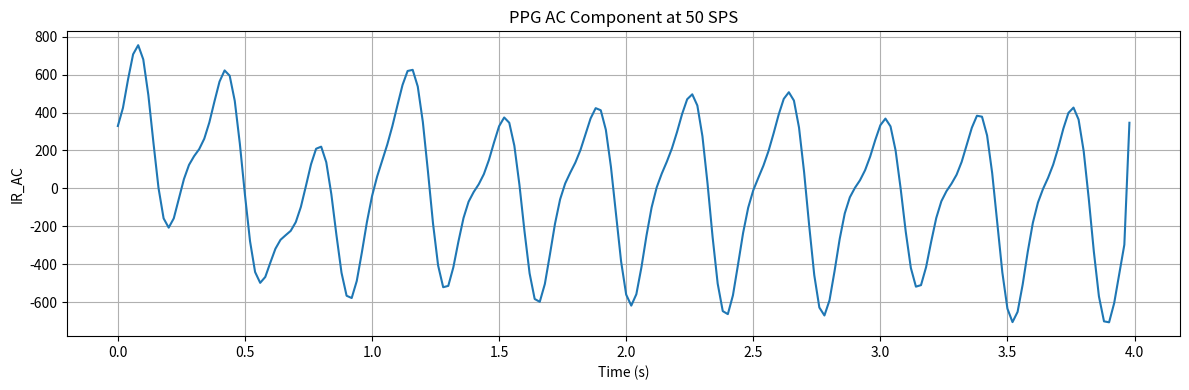

Python code for this plot:
import re
import matplotlib.pyplot as plt

data_text = """
0 - IR_RAW: 130875 - IR_AC: 329
1 - IR_RAW: 130575 - IR_AC: 424
2 - IR_RAW: 129330 - IR_AC: 574
3 - IR_RAW: 128692 - IR_AC: 707
4 - IR_RAW: 128729 - IR_AC: 755
5 - IR_RAW: 129029 - IR_AC: 680
6 - IR_RAW: 129382 - IR_AC: 492
7 - IR_RAW: 129722 - IR_AC: 241
8 - IR_RAW: 129915 - IR_AC: 2
9 - IR_RAW: 129805 - IR_AC: -158
10 - IR_RAW: 129564 - IR_AC: -207
11 - IR_RAW: 129532 - IR_AC: -158
12 - IR_RAW: 129687 - IR_AC: -55
13 - IR_RAW: 129915 - IR_AC: 49
14 - IR_RAW: 130127 - IR_AC: 124
15 - IR_RAW: 130380 - IR_AC: 170
16 - IR_RAW: 130556 - IR_AC: 207
17 - IR_RAW: 130673 - IR_AC: 262
18 - IR_RAW: 130796 - IR_AC: 348
19 - IR_RAW: 130494 - IR_AC: 458
20 - IR_RAW: 129210 - IR_AC: 563
21 - IR_RAW: 128624 - IR_AC: 622
22 - IR_RAW: 128665 - IR_AC: 594
23 - IR_RAW: 128944 - IR_AC: 461
24 - IR_RAW: 129252 - IR_AC: 235
25 - IR_RAW: 129495 - IR_AC: -33
26 - IR_RAW: 129567 - IR_AC: -278
27 - IR_RAW: 129403 - IR_AC: -441
28 - IR_RAW: 129165 - IR_AC: -498
29 - IR_RAW: 129112 - IR_AC: -467
30 - IR_RAW: 129229 - IR_AC: -391
31 - IR_RAW: 129390 - IR_AC: -318
32 - IR_RAW: 129602 - IR_AC: -271
33 - IR_RAW: 129786 - IR_AC: -247
34 - IR_RAW: 129927 - IR_AC: -224
35 - IR_RAW: 130072 - IR_AC: -178
36 - IR_RAW: 130252 - IR_AC: -98
37 - IR_RAW: 130140 - IR_AC: 13
38 - IR_RAW: 128934 - IR_AC: 127
39 - IR_RAW: 128298 - IR_AC: 209
40 - IR_RAW: 128289 - IR_AC: 220
41 - IR_RAW: 128548 - IR_AC: 138
42 - IR_RAW: 128896 - IR_AC: -31
43 - IR_RAW: 129321 - IR_AC: -246
44 - IR_RAW: 129563 - IR_AC: -445
45 - IR_RAW: 129541 - IR_AC: -566
46 - IR_RAW: 129441 - IR_AC: -578
47 - IR_RAW: 129422 - IR_AC: -488
48 - IR_RAW: 129533 - IR_AC: -338
49 - IR_RAW: 129800 - IR_AC: -177
50 - IR_RAW: 130017 - IR_AC: -41
51 - IR_RAW: 130204 - IR_AC: 62
52 - IR_RAW: 130343 - IR_AC: 146
53 - IR_RAW: 130447 - IR_AC: 231
54 - IR_RAW: 130549 - IR_AC: 328
55 - IR_RAW: 130627 - IR_AC: 438
56 - IR_RAW: 130015 - IR_AC: 545
57 - IR_RAW: 128796 - IR_AC: 619
58 - IR_RAW: 128413 - IR_AC: 625
59 - IR_RAW: 128509 - IR_AC: 537
60 - IR_RAW: 128834 - IR_AC: 350
61 - IR_RAW: 129243 - IR_AC: 90
62 - IR_RAW: 129631 - IR_AC: -185
63 - IR_RAW: 129726 - IR_AC: -406
64 - IR_RAW: 129523 - IR_AC: -521
65 - IR_RAW: 129352 - IR_AC: -514
66 - IR_RAW: 129387 - IR_AC: -416
67 - IR_RAW: 129497 - IR_AC: -280
68 - IR_RAW: 129701 - IR_AC: -156
69 - IR_RAW: 129878 - IR_AC: -70
70 - IR_RAW: 130027 - IR_AC: -19
71 - IR_RAW: 130133 - IR_AC: 22
72 - IR_RAW: 130246 - IR_AC: 75
73 - IR_RAW: 130371 - IR_AC: 150
74 - IR_RAW: 130247 - IR_AC: 242
75 - IR_RAW: 129048 - IR_AC: 328
76 - IR_RAW: 128315 - IR_AC: 374
77 - IR_RAW: 128283 - IR_AC: 346
78 - IR_RAW: 128558 - IR_AC: 225
79 - IR_RAW: 128965 - IR_AC: 19
80 - IR_RAW: 129410 - IR_AC: -227
81 - IR_RAW: 129683 - IR_AC: -448
82 - IR_RAW: 129618 - IR_AC: -583
83 - IR_RAW: 129433 - IR_AC: -598
84 - IR_RAW: 129388 - IR_AC: -504
85 - IR_RAW: 129481 - IR_AC: -348
86 - IR_RAW: 129677 - IR_AC: -186
87 - IR_RAW: 129861 - IR_AC: -58
88 - IR_RAW: 129998 - IR_AC: 26
89 - IR_RAW: 130108 - IR_AC: 83
90 - IR_RAW: 130207 - IR_AC: 136
91 - IR_RAW: 130371 - IR_AC: 202
92 - IR_RAW: 130415 - IR_AC: 286
93 - IR_RAW: 129355 - IR_AC: 369
94 - IR_RAW: 128375 - IR_AC: 423
95 - IR_RAW: 128195 - IR_AC: 412
96 - IR_RAW: 128415 - IR_AC: 309
97 - IR_RAW: 128800 - IR_AC: 114
98 - IR_RAW: 129214 - IR_AC: -138
99 - IR_RAW: 129488 - IR_AC: -385
100 - IR_RAW: 129608 - IR_AC: -560
101 - IR_RAW: 129471 - IR_AC: -618
102 - IR_RAW: 129387 - IR_AC: -558
103 - IR_RAW: 129456 - IR_AC: -416
104 - IR_RAW: 129610 - IR_AC: -248
105 - IR_RAW: 129805 - IR_AC: -101
106 - IR_RAW: 129980 - IR_AC: 5
107 - IR_RAW: 130139 - IR_AC: 78
108 - IR_RAW: 130219 - IR_AC: 141
109 - IR_RAW: 130366 - IR_AC: 211
110 - IR_RAW: 130475 - IR_AC: 297
111 - IR_RAW: 130155 - IR_AC: 392
112 - IR_RAW: 128789 - IR_AC: 470
113 - IR_RAW: 128165 - IR_AC: 496
114 - IR_RAW: 128174 - IR_AC: 437
115 - IR_RAW: 128477 - IR_AC: 275
116 - IR_RAW: 128899 - IR_AC: 27
117 - IR_RAW: 129293 - IR_AC: -256
118 - IR_RAW: 129518 - IR_AC: -502
119 - IR_RAW: 129500 - IR_AC: -647
120 - IR_RAW: 129346 - IR_AC: -663
121 - IR_RAW: 129315 - IR_AC: -564
122 - IR_RAW: 129427 - IR_AC: -402
123 - IR_RAW: 129586 - IR_AC: -235
124 - IR_RAW: 129808 - IR_AC: -102
125 - IR_RAW: 129966 - IR_AC: -10
126 - IR_RAW: 130086 - IR_AC: 56
127 - IR_RAW: 130196 - IR_AC: 120
128 - IR_RAW: 130315 - IR_AC: 197
129 - IR_RAW: 130423 - IR_AC: 290
130 - IR_RAW: 130347 - IR_AC: 389
131 - IR_RAW: 129072 - IR_AC: 472
132 - IR_RAW: 128198 - IR_AC: 507
133 - IR_RAW: 128114 - IR_AC: 463
134 - IR_RAW: 128389 - IR_AC: 321
135 - IR_RAW: 128768 - IR_AC: 86
136 - IR_RAW: 129229 - IR_AC: -196
137 - IR_RAW: 129557 - IR_AC: -457
138 - IR_RAW: 129537 - IR_AC: -628
139 - IR_RAW: 129329 - IR_AC: -670
140 - IR_RAW: 129222 - IR_AC: -590
141 - IR_RAW: 129272 - IR_AC: -435
142 - IR_RAW: 129444 - IR_AC: -267
143 - IR_RAW: 129604 - IR_AC: -132
144 - IR_RAW: 129740 - IR_AC: -47
145 - IR_RAW: 129879 - IR_AC: 3
146 - IR_RAW: 129993 - IR_AC: 43
147 - IR_RAW: 130112 - IR_AC: 96
148 - IR_RAW: 130238 - IR_AC: 168
149 - IR_RAW: 130065 - IR_AC: 255
150 - IR_RAW: 128757 - IR_AC: 333
151 - IR_RAW: 128057 - IR_AC: 368
152 - IR_RAW: 128055 - IR_AC: 327
153 - IR_RAW: 129315 - IR_AC: 200
154 - IR_RAW: 128763 - IR_AC: -2
155 - IR_RAW: 129260 - IR_AC: -229
156 - IR_RAW: 129545 - IR_AC: -419
157 - IR_RAW: 129471 - IR_AC: -518
158 - IR_RAW: 129244 - IR_AC: -510
159 - IR_RAW: 129188 - IR_AC: -415
160 - IR_RAW: 129306 - IR_AC: -281
161 - IR_RAW: 129483 - IR_AC: -156
162 - IR_RAW: 129658 - IR_AC: -68
163 - IR_RAW: 129829 - IR_AC: -15
164 - IR_RAW: 129952 - IR_AC: 25
165 - IR_RAW: 130061 - IR_AC: 72
166 - IR_RAW: 130177 - IR_AC: 140
167 - IR_RAW: 130258 - IR_AC: 229
168 - IR_RAW: 129286 - IR_AC: 320
169 - IR_RAW: 128172 - IR_AC: 383
170 - IR_RAW: 127936 - IR_AC: 378
171 - IR_RAW: 128135 - IR_AC: 279
172 - IR_RAW: 128474 - IR_AC: 81
173 - IR_RAW: 128927 - IR_AC: -180
174 - IR_RAW: 129315 - IR_AC: -443
175 - IR_RAW: 129388 - IR_AC: -634
176 - IR_RAW: 129223 - IR_AC: -705
177 - IR_RAW: 129090 - IR_AC: -651
178 - IR_RAW: 129134 - IR_AC: -507
179 - IR_RAW: 129302 - IR_AC: -334
180 - IR_RAW: 129528 - IR_AC: -182
181 - IR_RAW: 129651 - IR_AC: -75
182 - IR_RAW: 129839 - IR_AC: -3
183 - IR_RAW: 129957 - IR_AC: 56
184 - IR_RAW: 130087 - IR_AC: 125
185 - IR_RAW: 130209 - IR_AC: 214
186 - IR_RAW: 129708 - IR_AC: 315
187 - IR_RAW: 128369 - IR_AC: 398
188 - IR_RAW: 127849 - IR_AC: 426
189 - IR_RAW: 127946 - IR_AC: 363
190 - IR_RAW: 128237 - IR_AC: 197
191 - IR_RAW: 128596 - IR_AC: -54
192 - IR_RAW: 128994 - IR_AC: -333
193 - IR_RAW: 129176 - IR_AC: -569
194 - IR_RAW: 129075 - IR_AC: -701
195 - IR_RAW: 128938 - IR_AC: -706
196 - IR_RAW: 128906 - IR_AC: -605
197 - IR_RAW: 129046 - IR_AC: -450
198 - IR_RAW: 129228 - IR_AC: -297
199 - IR_RAW: 130778 - IR_AC: 346
"""

# extract AC values
ac_vals = [int(m) for m in re.findall(r'IR_AC:\s*(-?\d+)', data_text)]
t = [i * 0.02 for i in range(len(ac_vals))]

plt.figure(figsize=(12,4))
plt.plot(t, ac_vals)
plt.xlabel("Time (s)")
plt.ylabel("IR_AC")
plt.title("PPG AC Component at 50 SPS")
plt.grid(True)
plt.tight_layout()
plt.show()